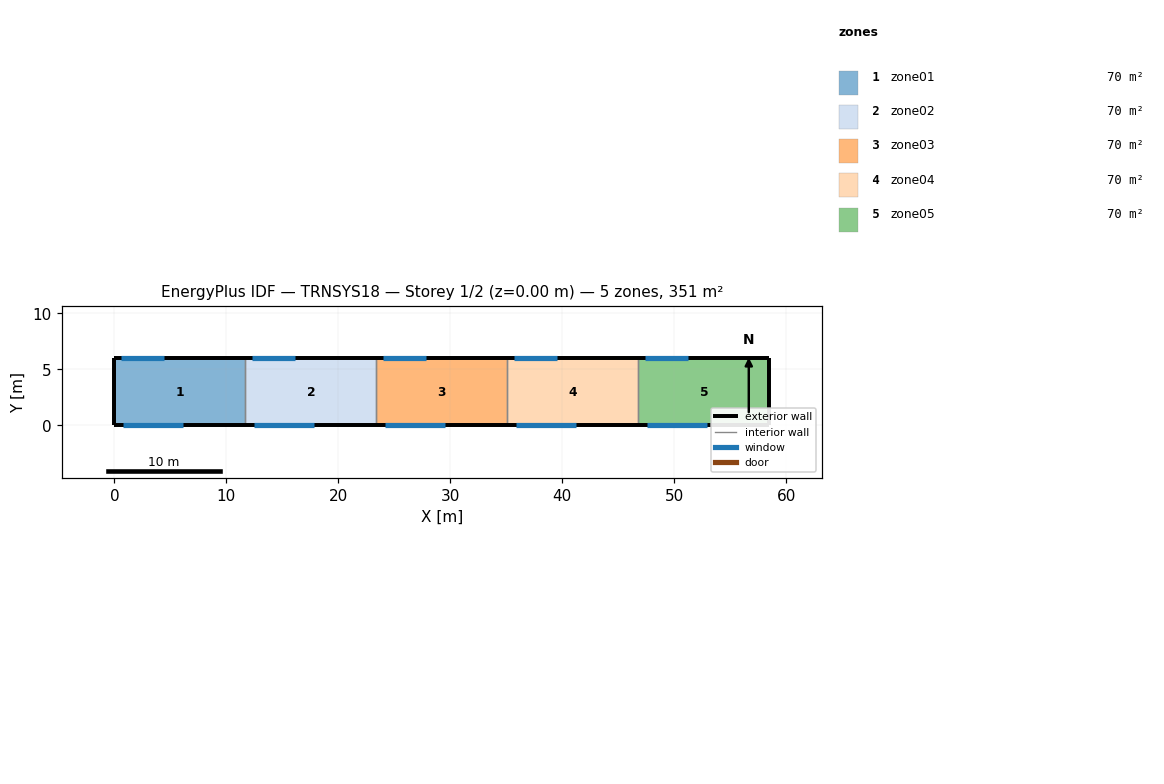
=== STOREY PLAN SPEC (per zone: floor XY polygon, exterior-wall plan segments, windows/doors) ===
zone 1: zone01  (70.2 m²)
  floor: (0.00, 0.00) (0.00, 6.00) (11.70, 6.00) (11.70, 0.00)
  exterior wall: (0.00, 6.00) – (0.00, 0.00)  [6.0 m]
  exterior wall: (11.70, 6.00) – (0.00, 6.00)  [11.7 m]
    window: (0.60, 6.00) – (4.40, 6.00)  [9.5 m²]
  exterior wall: (0.00, 0.00) – (11.70, 0.00)  [11.7 m]
    window: (0.80, 0.00) – (6.10, 0.00)  [15.4 m²]
  interior walls: 1
zone 2: zone02  (70.2 m²)
  floor: (11.70, 0.00) (11.70, 6.00) (23.40, 6.00) (23.40, 0.00)
  exterior wall: (23.40, 6.00) – (11.70, 6.00)  [11.7 m]
    window: (12.30, 6.00) – (16.10, 6.00)  [9.5 m²]
  exterior wall: (11.70, 0.00) – (23.40, 0.00)  [11.7 m]
    window: (12.50, 0.00) – (17.80, 0.00)  [15.4 m²]
  interior walls: 2
zone 3: zone03  (70.2 m²)
  floor: (23.40, 0.00) (23.40, 6.00) (35.10, 6.00) (35.10, 0.00)
  exterior wall: (35.10, 6.00) – (23.40, 6.00)  [11.7 m]
    window: (24.00, 6.00) – (27.80, 6.00)  [9.5 m²]
  exterior wall: (23.40, 0.00) – (35.10, 0.00)  [11.7 m]
    window: (24.20, 0.00) – (29.50, 0.00)  [15.4 m²]
  interior walls: 2
zone 4: zone04  (70.2 m²)
  floor: (35.10, 0.00) (35.10, 6.00) (46.80, 6.00) (46.80, 0.00)
  exterior wall: (46.80, 6.00) – (35.10, 6.00)  [11.7 m]
    window: (35.70, 6.00) – (39.50, 6.00)  [9.5 m²]
  exterior wall: (35.10, 0.00) – (46.80, 0.00)  [11.7 m]
    window: (35.90, 0.00) – (41.20, 0.00)  [15.4 m²]
  interior walls: 2
zone 5: zone05  (70.2 m²)
  floor: (46.80, 0.00) (46.80, 6.00) (58.50, 6.00) (58.50, 0.00)
  exterior wall: (58.50, 6.00) – (58.50, 0.00)  [6.0 m]
  exterior wall: (58.50, 6.00) – (46.80, 6.00)  [11.7 m]
    window: (47.40, 6.00) – (51.20, 6.00)  [9.5 m²]
  exterior wall: (46.80, 0.00) – (58.50, 0.00)  [11.7 m]
    window: (47.60, 0.00) – (52.90, 0.00)  [15.4 m²]
  interior walls: 1

=== DERIVED (storey summary) ===
Building: TRNSYS18
Storey: 1 of 2  (floor level z = 0.00 m)
Storey gross floor area: 351.0 m²
Zones on this storey: 5
  - zone01: floor 70.2 m²; exterior wall 29.4 m (167.6 m²); 2 window(s) 24.9 m²; WWR 14.8%
  - zone02: floor 70.2 m²; exterior wall 23.4 m (133.4 m²); 2 window(s) 24.9 m²; WWR 18.6%
  - zone03: floor 70.2 m²; exterior wall 23.4 m (133.4 m²); 2 window(s) 24.9 m²; WWR 18.6%
  - zone04: floor 70.2 m²; exterior wall 23.4 m (133.4 m²); 2 window(s) 24.9 m²; WWR 18.6%
  - zone05: floor 70.2 m²; exterior wall 29.4 m (167.6 m²); 2 window(s) 24.9 m²; WWR 14.8%
Zone adjacency: (none detected)